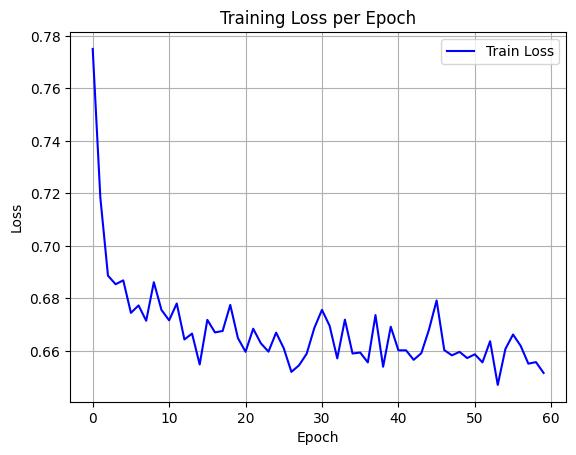

Source data for this figure (header and first rows):
epoch, train_loss
0, 0.775
1, 0.7184
2, 0.6887
3, 0.6854
4, 0.6869
5, 0.6745
6, 0.6773
7, 0.6715
8, 0.6862
9, 0.6756
10, 0.6716
11, 0.6781
12, 0.6644
13, 0.6666
14, 0.6548
15, 0.6718
16, 0.667
17, 0.6676
18, 0.6775
19, 0.6649
20, 0.6597
21, 0.6685
22, 0.6629
23, 0.6597
24, 0.667
25, 0.661
26, 0.652
27, 0.6545
28, 0.659
29, 0.6688
30, 0.6756
31, 0.6696
32, 0.6572
33, 0.6719
34, 0.659
35, 0.6594
36, 0.6556
37, 0.6736
38, 0.654
39, 0.6692
40, 0.6602
41, 0.6602
42, 0.6566
43, 0.6592
44, 0.6681
45, 0.6792
46, 0.6603
47, 0.6583
48, 0.6596
49, 0.6573
50, 0.6587
51, 0.6556
52, 0.6637
53, 0.6471
54, 0.6607
55, 0.6663
56, 0.6619
57, 0.6552
58, 0.6557
59, 0.6516
